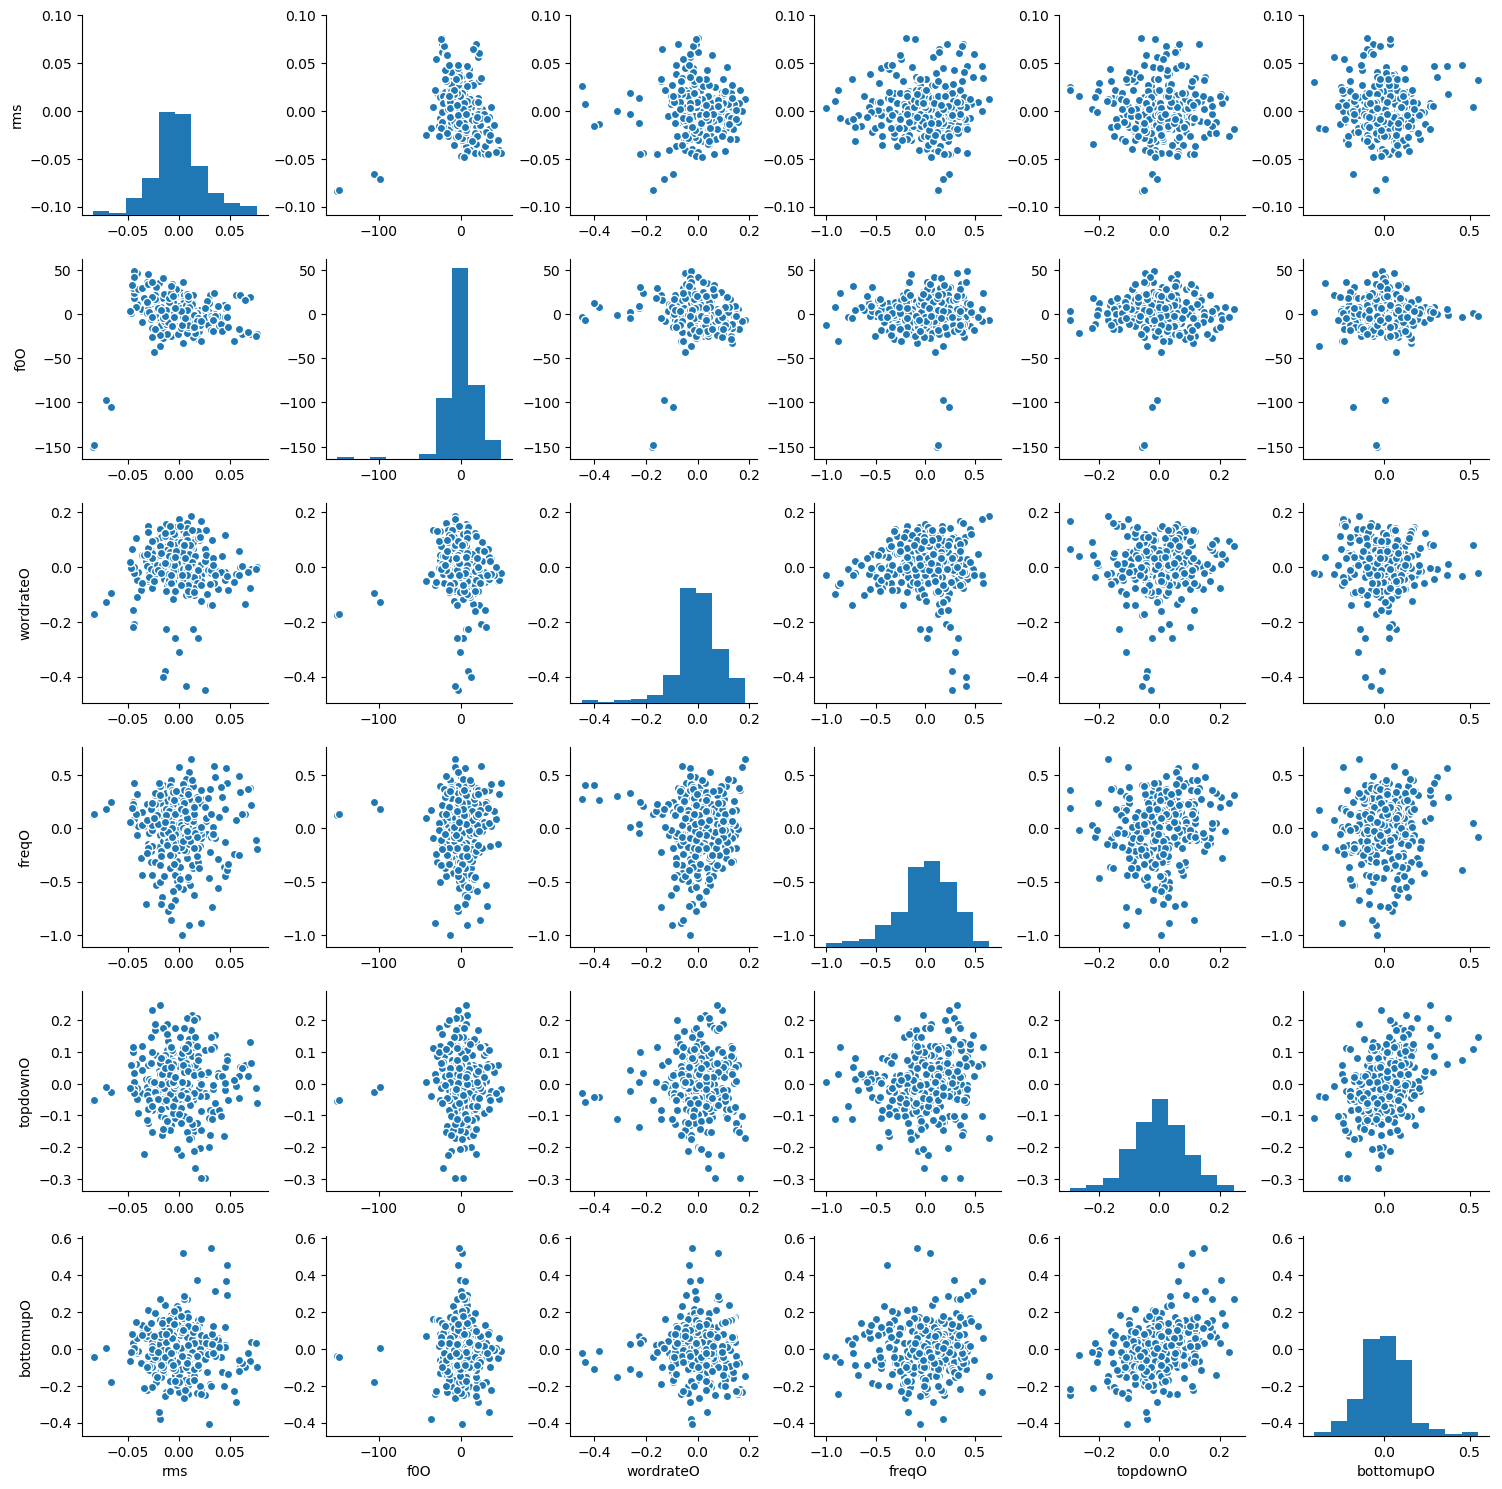

The data file committed next to this chart (first rows):
rms, f0O, wordrateO, freqO, topdownO, bottomupO
-0.0838, -149.9, -0.1752, 0.1238, -0.05592, -0.03833
-0.08291, -147.5, -0.1707, 0.1331, -0.05158, -0.04547
-0.06585, -105.3, -0.09499, 0.2445, -0.02565, -0.1813
-0.01818, -35.9, -0.0263, 0.1761, -0.04009, -0.3784
0.02967, 1.767, -0.02329, -0.05577, -0.1075, -0.4057
0.04378, 10.38, -0.03567, -0.3634, -0.1648, -0.2039
0.02928, 12.36, 0.0009725, -0.4665, -0.2003, -0.006993
0.01387, 12.11, 0.03458, -0.3768, -0.1537, 0.03283
0.004264, 16.46, -0.00989, -0.1373, -0.02826, 0.1003
0.0009859, 9.94, -0.02581, 0.05559, 0.09364, 0.1106
0.001452, -1.745, -0.02106, -0.06466, 0.1481, 0.1235
-0.005373, 1.983, -0.07802, -0.1106, 0.09837, 0.1282
-0.01265, 6.24, -0.2253, 0.0385, 0.004558, 0.07127
-0.01359, 8.125, -0.3807, 0.2717, -0.04162, -0.009581
-0.0158, 11.77, -0.4, 0.4098, -0.04276, -0.1094
-0.003483, 2.116, -0.2594, 0.3295, -0.02467, -0.1099
0.009582, -2.602, -0.09404, 0.1505, -0.002849, -0.06775
0.009274, 6.472, 0.01095, 0.09072, 0.08567, 0.02806
0.01297, 7.311, 0.02938, -0.02433, 0.2179, 0.1279
0.0114, -0.7421, -0.05102, -0.1369, 0.1668, 0.1019
0.01907, -4.145, -0.2599, 0.01405, 0.04236, 0.02797
0.026, -3.118, -0.448, 0.2727, -0.02901, -0.02249
0.007236, -7.173, -0.4342, 0.4092, -0.05644, -0.07392
-4.468973136453891e-05, -1.451, -0.3097, 0.3043, -0.1119, -0.1536
0.01391, 9.103, -0.2263, -0.04737, -0.1354, -0.1388
0.0307, 21.66, -0.1411, -0.2203, -0.08163, -0.1925
0.0558, 21.23, -0.02765, 0.07677, -0.007605, -0.2909
0.06016, 21.74, 0.0001113, 0.3462, 0.05392, -0.09911
0.06999, 18.85, -0.07586, 0.3785, 0.1321, -0.06485
0.06498, 15.25, -0.1371, 0.1357, 0.05858, -0.101
0.02725, 14.92, -0.09954, -0.05503, -0.04174, -0.1279
-0.0091, 20.01, -0.005793, 0.007876, -0.02945, -0.1723
-0.03072, 36.16, 0.02937, 0.01989, -0.02192, -0.2219
-0.01904, 34.71, 0.03624, -0.1771, -0.04342, -0.3434
-0.001768, 13.49, 0.05092, -0.3082, 0.02491, -0.07922
0.003902, -2.633, 0.1045, -0.09845, 0.08473, 0.01246
0.002148, -3.494, 0.1363, -0.01762, 0.08198, -0.1573
0.009414, 5.647, 0.1551, 0.01148, 0.05819, -0.2471
0.004967, 7.335, 0.1448, -0.06606, 0.05308, 0.1732
0.004302, 1.459, 0.07932, 0.04778, 0.1101, 0.5185
0.01811, -1.04, 0.0112, 0.2967, 0.2061, 0.3742
0.03559, -0.3768, -0.008973, 0.48, 0.1524, 0.312
0.04633, 5.138, -0.02995, 0.5728, 0.06287, 0.366
0.04716, 7.669, -0.04616, 0.4249, 0.08715, 0.294
0.04511, -2.338, -0.0176, 0.1795, 0.05399, 0.02059
0.02044, 1.329, -0.008594, -0.1669, 0.02314, 0.006047
-0.005512, 15.37, -0.003364, -0.2481, -0.0707, 0.1105
-0.01653, 14.14, -0.02401, -0.09575, -0.1618, 0.09504
-0.01139, 0.06629, -0.04784, 0.1943, -0.1218, -0.01929
-0.01271, -9.702, -0.04542, 0.337, 0.01083, -0.0551
-0.0114, -1.177, -0.01828, 0.2582, 0.1073, -0.07591
-0.02208, 27.97, -0.02312, 0.05645, 0.08983, -0.03724
-0.0304, 45.52, -0.05084, -0.1435, 0.05991, -0.0518
-0.02207, 30.12, -0.02666, -0.5329, 0.0097, -0.1773
-0.004002, 6.227, 0.01208, -0.6773, -0.02153, -0.1424
-0.008781, -5.516, 0.06861, -0.3697, -0.07475, 0.01293
-0.01842, -1.958, 0.05443, -0.0666, -0.1037, 0.0603
-0.01831, 8.743, -0.00243, 0.2434, -0.1022, 0.1564
-0.00741, 6.863, -0.03101, 0.3486, -0.131, 0.1837
-0.007393, 3.333, -0.02221, 0.2892, -0.102, 0.1373
... 265 more rows
